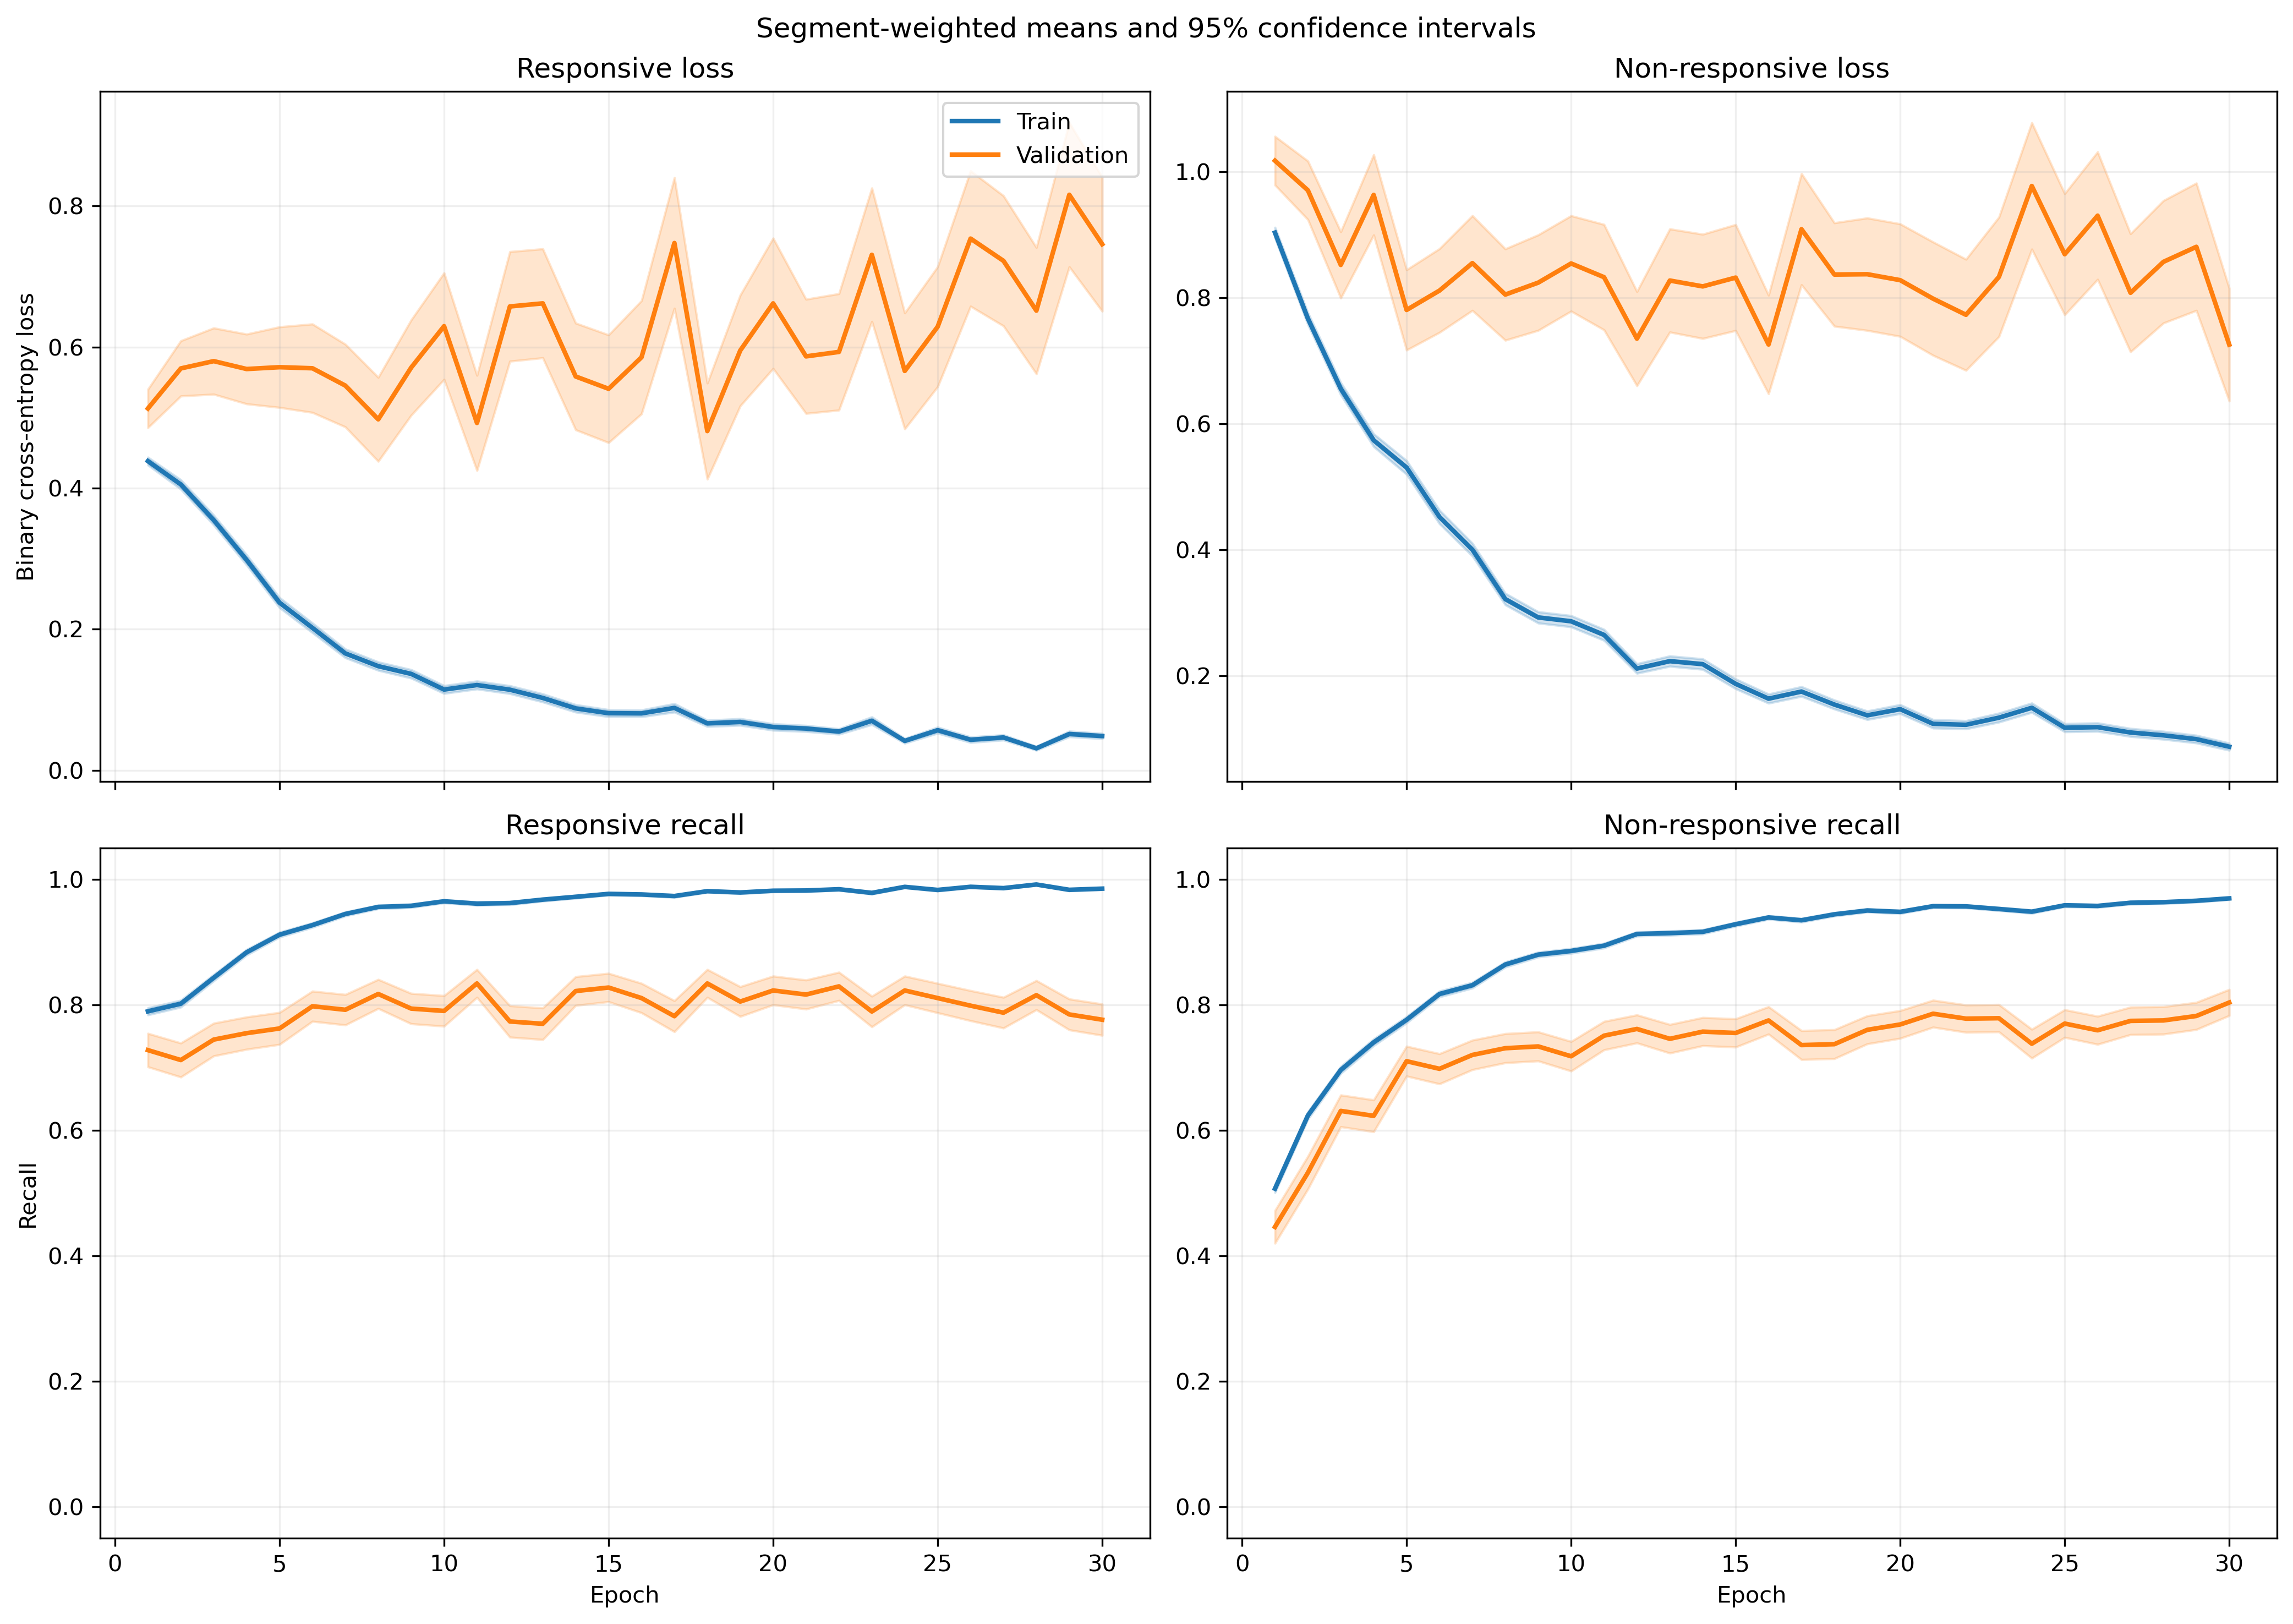

The data file committed next to this chart (first rows):
fold, epoch, split, r_loss, r_loss_count, r_loss_sum, r_loss_sum_sq, r_recall, r_recall_count, r_recall_sum, r_recall_sum_sq, nr_loss, nr_loss_count, nr_loss_sum, nr_loss_sum_sq, nr_recall, nr_recall_count, nr_recall_sum, nr_recall_sum_sq
1, 1, train, 0.4236, 1063, 450.3, 412.9, 0.794, 1063, 844.0, 844.0, 0.9709, 1401, 1360, 2160, 0.4946, 1401, 693.0, 693.0
1, 1, validation, 0.1004, 10, 1.004, 0.1231, 1.0, 10, 10.0, 10.0, , 0, 0.0, 0.0, , 0, 0.0, 0.0
1, 2, train, 0.3872, 1063, 411.6, 401.6, 0.8043, 1063, 855.0, 855.0, 0.7924, 1401, 1110, 1739, 0.6146, 1401, 861.0, 861.0
1, 2, validation, 0.1208, 10, 1.208, 0.2191, 1.0, 10, 10.0, 10.0, , 0, 0.0, 0.0, , 0, 0.0, 0.0
1, 3, train, 0.304, 1063, 323.2, 368.5, 0.8692, 1063, 924.0, 924.0, 0.7711, 1401, 1080, 2018, 0.6367, 1401, 892.0, 892.0
1, 3, validation, 0.07242, 10, 0.7242, 0.1004, 1.0, 10, 10.0, 10.0, , 0, 0.0, 0.0, , 0, 0.0, 0.0
1, 4, train, 0.2482, 1063, 263.9, 219.4, 0.9276, 1063, 986.0, 986.0, 0.6191, 1401, 867.3, 1337, 0.6781, 1401, 950.0, 950.0
1, 4, validation, 0.081, 10, 0.81, 0.09616, 1.0, 10, 10.0, 10.0, , 0, 0.0, 0.0, , 0, 0.0, 0.0
1, 5, train, 0.2551, 1063, 271.2, 303.9, 0.9031, 1063, 960.0, 960.0, 0.4092, 1401, 573.3, 1010, 0.8144, 1401, 1141, 1141
1, 5, validation, 0.04327, 10, 0.4327, 0.03487, 1.0, 10, 10.0, 10.0, , 0, 0.0, 0.0, , 0, 0.0, 0.0
1, 6, train, 0.1448, 1063, 153.9, 207.7, 0.9492, 1063, 1009, 1009, 0.4985, 1401, 698.4, 1726, 0.8016, 1401, 1123, 1123
1, 6, validation, 0.02872, 10, 0.2872, 0.0219, 1.0, 10, 10.0, 10.0, , 0, 0.0, 0.0, , 0, 0.0, 0.0
1, 7, train, 0.1395, 1063, 148.3, 169.1, 0.9586, 1063, 1019, 1019, 0.3849, 1401, 539.3, 1081, 0.8251, 1401, 1156, 1156
1, 7, validation, 0.02314, 10, 0.2314, 0.01495, 1.0, 10, 10.0, 10.0, , 0, 0.0, 0.0, , 0, 0.0, 0.0
1, 8, train, 0.212, 1063, 225.3, 384.2, 0.9247, 1063, 983.0, 983.0, 0.2256, 1401, 316.1, 646.2, 0.9044, 1401, 1267, 1267
1, 8, validation, 0.02057, 10, 0.2057, 0.01934, 1.0, 10, 10.0, 10.0, , 0, 0.0, 0.0, , 0, 0.0, 0.0
1, 9, train, 0.1179, 1063, 125.4, 218.5, 0.9586, 1063, 1019, 1019, 0.329, 1401, 461, 1210, 0.8701, 1401, 1219, 1219
1, 9, validation, 0.006193, 10, 0.06193, 0.0007625, 1.0, 10, 10.0, 10.0, , 0, 0.0, 0.0, , 0, 0.0, 0.0
1, 10, train, 0.08821, 1063, 93.76, 82.54, 0.9718, 1063, 1033, 1033, 0.3504, 1401, 490.9, 1028, 0.8558, 1401, 1199, 1199
1, 10, validation, 0.005844, 10, 0.05844, 0.0005478, 1.0, 10, 10.0, 10.0, , 0, 0.0, 0.0, , 0, 0.0, 0.0
1, 11, train, 0.1976, 1063, 210, 318.2, 0.921, 1063, 979.0, 979.0, 0.2323, 1401, 325.4, 645.4, 0.9101, 1401, 1275, 1275
1, 11, validation, 0.005375, 10, 0.05375, 0.0007179, 1.0, 10, 10.0, 10.0, , 0, 0.0, 0.0, , 0, 0.0, 0.0
1, 12, train, 0.09496, 1063, 100.9, 189.8, 0.9699, 1063, 1031, 1031, 0.303, 1401, 424.5, 1075, 0.8801, 1401, 1233, 1233
1, 12, validation, 0.002956, 10, 0.02956, 0.0001371, 1.0, 10, 10.0, 10.0, , 0, 0.0, 0.0, , 0, 0.0, 0.0
1, 13, train, 0.08693, 1063, 92.41, 132.1, 0.9737, 1063, 1035, 1035, 0.1967, 1401, 275.6, 634.3, 0.9165, 1401, 1284, 1284
1, 13, validation, 0.004776, 10, 0.04776, 0.0004331, 1.0, 10, 10.0, 10.0, , 0, 0.0, 0.0, , 0, 0.0, 0.0
1, 14, train, 0.08173, 1063, 86.88, 144, 0.9765, 1063, 1038, 1038, 0.1573, 1401, 220.4, 528.6, 0.9415, 1401, 1319, 1319
1, 14, validation, 0.007896, 10, 0.07896, 0.002194, 1.0, 10, 10.0, 10.0, , 0, 0.0, 0.0, , 0, 0.0, 0.0
1, 15, train, 0.03517, 1063, 37.39, 53.1, 0.9934, 1063, 1056, 1056, 0.295, 1401, 413.3, 1091, 0.8872, 1401, 1243, 1243
1, 15, validation, 0.006298, 10, 0.06298, 0.001272, 1.0, 10, 10.0, 10.0, , 0, 0.0, 0.0, , 0, 0.0, 0.0
1, 16, train, 0.07978, 1063, 84.81, 125.6, 0.9784, 1063, 1040, 1040, 0.1343, 1401, 188.2, 430.6, 0.9479, 1401, 1328, 1328
1, 16, validation, 0.008744, 10, 0.08744, 0.001942, 1.0, 10, 10.0, 10.0, , 0, 0.0, 0.0, , 0, 0.0, 0.0
1, 17, train, 0.07809, 1063, 83, 194.1, 0.9784, 1063, 1040, 1040, 0.1511, 1401, 211.7, 537.5, 0.9422, 1401, 1320, 1320
1, 17, validation, 0.003169, 10, 0.03169, 0.000202, 1.0, 10, 10.0, 10.0, , 0, 0.0, 0.0, , 0, 0.0, 0.0
1, 18, train, 0.03103, 1063, 32.99, 12.97, 0.9925, 1063, 1055, 1055, 0.1465, 1401, 205.3, 445, 0.9458, 1401, 1325, 1325
1, 18, validation, 0.007755, 10, 0.07755, 0.002316, 1.0, 10, 10.0, 10.0, , 0, 0.0, 0.0, , 0, 0.0, 0.0
1, 19, train, 0.04869, 1063, 51.76, 41.9, 0.9878, 1063, 1050, 1050, 0.111, 1401, 155.6, 335.3, 0.96, 1401, 1345, 1345
1, 19, validation, 0.003514, 10, 0.03514, 0.0002293, 1.0, 10, 10.0, 10.0, , 0, 0.0, 0.0, , 0, 0.0, 0.0
1, 20, train, 0.02583, 1063, 27.46, 8.583, 0.9981, 1063, 1061, 1061, 0.1792, 1401, 251.1, 602.1, 0.9343, 1401, 1309, 1309
1, 20, validation, 0.008427, 10, 0.08427, 0.00198, 1.0, 10, 10.0, 10.0, , 0, 0.0, 0.0, , 0, 0.0, 0.0
1, 21, train, 0.03282, 1063, 34.88, 54.18, 0.9887, 1063, 1051, 1051, 0.1185, 1401, 166, 494.3, 0.96, 1401, 1345, 1345
1, 21, validation, 0.004904, 10, 0.04904, 0.0007005, 1.0, 10, 10.0, 10.0, , 0, 0.0, 0.0, , 0, 0.0, 0.0
1, 22, train, 0.02586, 1063, 27.49, 17.4, 0.9953, 1063, 1058, 1058, 0.1219, 1401, 170.8, 391.6, 0.9543, 1401, 1337, 1337
1, 22, validation, 0.003794, 10, 0.03794, 0.0002407, 1.0, 10, 10.0, 10.0, , 0, 0.0, 0.0, , 0, 0.0, 0.0
1, 23, train, 0.03766, 1063, 40.03, 69.28, 0.9897, 1063, 1052, 1052, 0.1126, 1401, 157.8, 471.4, 0.9622, 1401, 1348, 1348
1, 23, validation, 0.006019, 10, 0.06019, 0.001201, 1.0, 10, 10.0, 10.0, , 0, 0.0, 0.0, , 0, 0.0, 0.0
1, 24, train, 0.03008, 1063, 31.97, 15.79, 0.9944, 1063, 1057, 1057, 0.09337, 1401, 130.8, 312.6, 0.9693, 1401, 1358, 1358
1, 24, validation, 0.03695, 10, 0.3695, 0.06163, 1.0, 10, 10.0, 10.0, , 0, 0.0, 0.0, , 0, 0.0, 0.0
1, 25, train, 0.1242, 1063, 132, 296.1, 0.9605, 1063, 1021, 1021, 0.07526, 1401, 105.4, 309.3, 0.9722, 1401, 1362, 1362
1, 25, validation, 0.01461, 10, 0.1461, 0.01564, 1.0, 10, 10.0, 10.0, , 0, 0.0, 0.0, , 0, 0.0, 0.0
1, 26, train, 0.02022, 1063, 21.5, 10.46, 0.9962, 1063, 1059, 1059, 0.08527, 1401, 119.5, 296.8, 0.9679, 1401, 1356, 1356
1, 26, validation, 0.002129, 10, 0.02129, 8.51401675845409e-05, 1.0, 10, 10.0, 10.0, , 0, 0.0, 0.0, , 0, 0.0, 0.0
1, 27, train, 0.04865, 1063, 51.72, 80.59, 0.984, 1063, 1046, 1046, 0.08469, 1401, 118.6, 304.2, 0.97, 1401, 1359, 1359
1, 27, validation, 0.01373, 10, 0.1373, 0.005611, 1.0, 10, 10.0, 10.0, , 0, 0.0, 0.0, , 0, 0.0, 0.0
1, 28, train, 0.02205, 1063, 23.44, 5.721, 0.9981, 1063, 1061, 1061, 0.1133, 1401, 158.7, 345.5, 0.9586, 1401, 1343, 1343
1, 28, validation, 0.004028, 10, 0.04028, 0.0003145, 1.0, 10, 10.0, 10.0, , 0, 0.0, 0.0, , 0, 0.0, 0.0
1, 29, train, 0.01831, 1063, 19.46, 4.432, 0.9981, 1063, 1061, 1061, 0.09329, 1401, 130.7, 291.3, 0.965, 1401, 1352, 1352
1, 29, validation, 0.004616, 10, 0.04616, 0.00078, 1.0, 10, 10.0, 10.0, , 0, 0.0, 0.0, , 0, 0.0, 0.0
1, 30, train, 0.02743, 1063, 29.16, 14.64, 0.9906, 1063, 1053, 1053, 0.1051, 1401, 147.2, 322.5, 0.9593, 1401, 1344, 1344
1, 30, validation, 0.02212, 10, 0.2212, 0.01855, 1.0, 10, 10.0, 10.0, , 0, 0.0, 0.0, , 0, 0.0, 0.0
... 1,140 more rows
